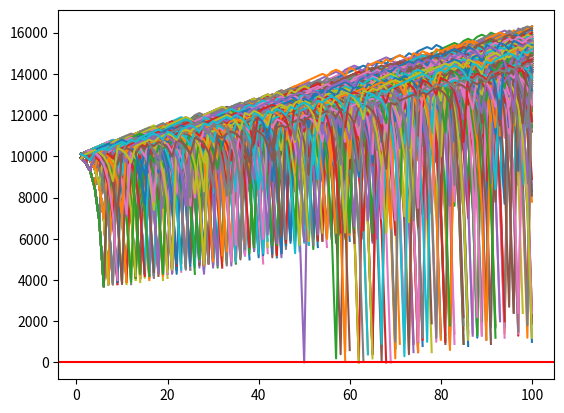

Here is the Python script that generated this plot:
import random
import matplotlib
import matplotlib.pyplot as plt
import time

def rolldice():
    roll = random.randint(1,100)
    
    if roll == 100:
        #print (roll,'roll was 100, you lose. What are the odds?! Play Again')
        return False
        
    elif roll <=50:
        #print (roll, 'roll was 1-50, you lose. Play Again')
        return False
        
    elif 100 > roll > 50:
        #print (roll, 'roll was 51-99, you win!')
        return True

def doubler_bettor(funds, initial_wager, wager_count):
    value = funds 
    wager = initial_wager
    global broke_count

    wX = []
    vY = []

    currentWager=1
    previousWager = 'win'
    previousWagerAmount = initial_wager

    while currentWager <= wager_count:
        
        if previousWager == 'win':
            #print ('Ganamos la apuesta, genial!')
            
            if rolldice():
                
                value += wager
                #print (value)
                
                wX.append(currentWager)
                vY.append(value)
                
            else:
                
                value -= wager
                previousWager = 'loss'
                #print(value)
                previousWagerAmount = wager
                
                wX.append(currentWager)
                vY.append(value)
                
                if value < 0:
                    #print ('nos fuimos a bancarrota antes de ', currentWager, ' apuestas')
                    broke_count+=1
                    break
                    
        elif previousWager == 'loss':
            #print ('perdimos, por lo que debemos ser listos y doblar la apuesta')
            
            if rolldice():
                wager = previousWagerAmount * 2
                
                #print ('ganamos', wager)
                value += wager
                #print (value)
                
                wager = initial_wager
                previousWager = 'win'
                
                wX.append (currentWager)
                vY.append(value)
                
            else:
                wager = previousWagerAmount * 2
                
                #print ('perdimos', wager)
                value -= wager
                
                if value <0:
                    #print ('nos fuimos a bancarrota antes de ', currentWager, ' apuestas')
                    broke_count+=1
                    break

                #print (value)
                previousWager = 'loss' 

                previousWagerAmount = wager
                wX.append(currentWager)
                vY.append(value)
                
        currentWager +=1 
    #print (value)
    plt.plot (wX, vY)

xx = 0
broke_count=0
 
while xx <1000:
    doubler_bettor(10000, 100, 100)
    xx+=1

print ('Ratio de perder: ', (broke_count/float(xx)) * 100)
print ('Ratio de sobrevivir: ', 100 - (broke_count/float(xx)) * 100)

plt.axhline(0, color='r')
plt.show()

